Image classification data set "RockPaperScissorsMachineLearning" (ThomasStuart/RockPaperScissorsMachineLearning on GitHub). Class labels (3): paper, rock, scissors.

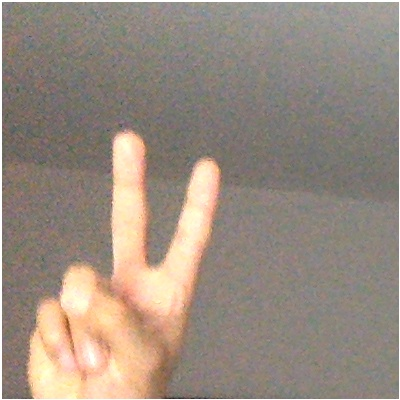
Label: scissors

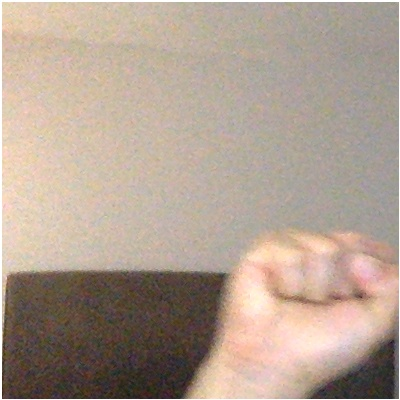
Label: rock

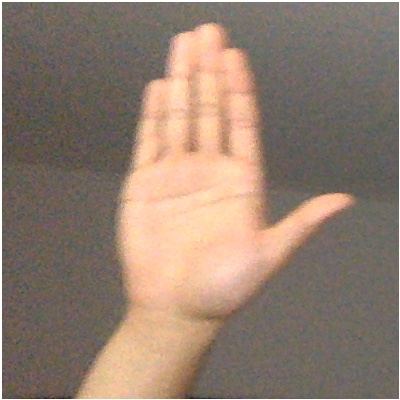
Label: paper

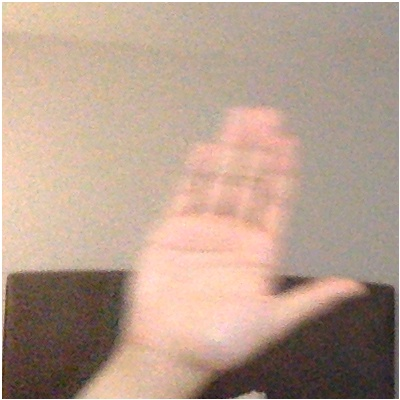
Label: paper

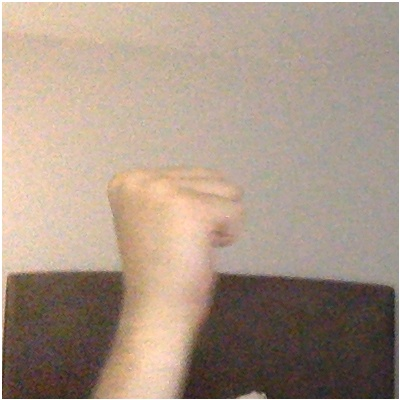
Label: rock

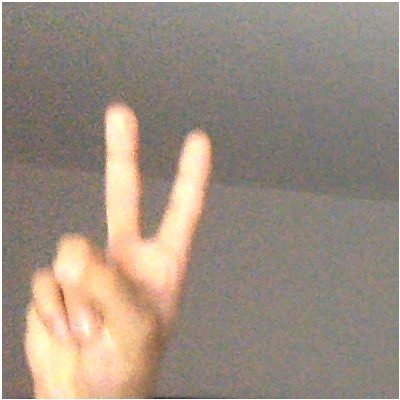
Label: scissors
